4-way image classification set "label_template" from GitHub (YLTsai0609/Missing_Semester_of_Your_CS_Education); label vocabulary: hook empty, hook with ground rod, light turned off, light turned on.

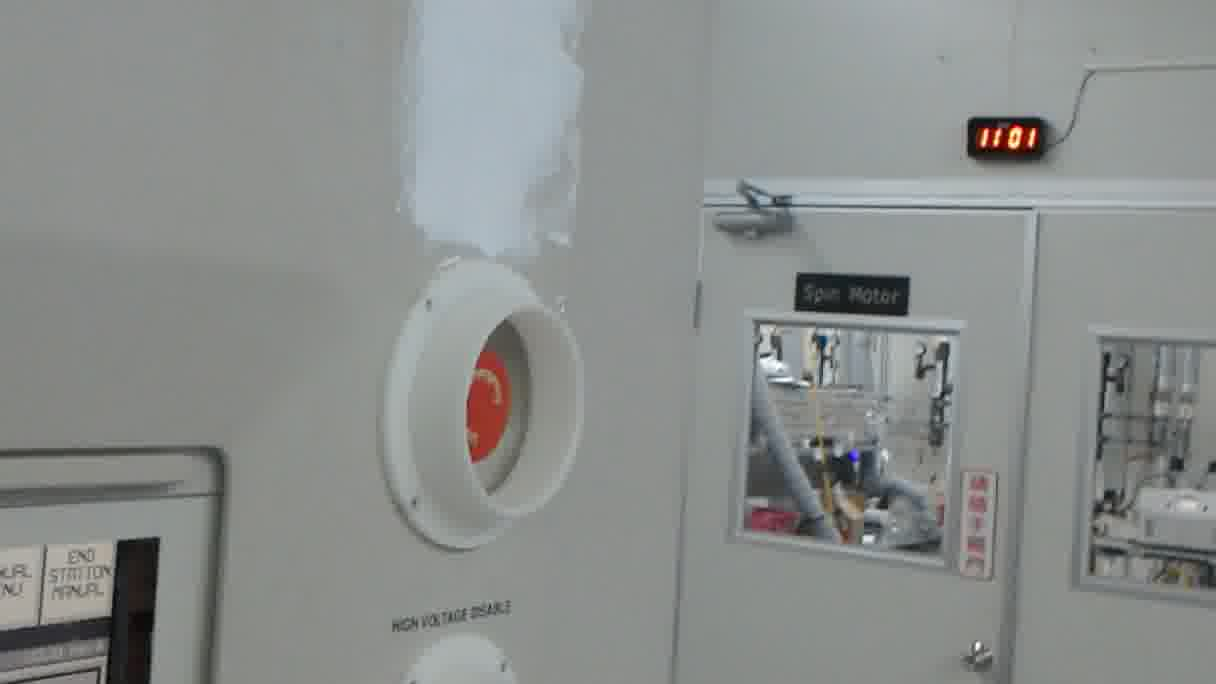
Label: light turned on

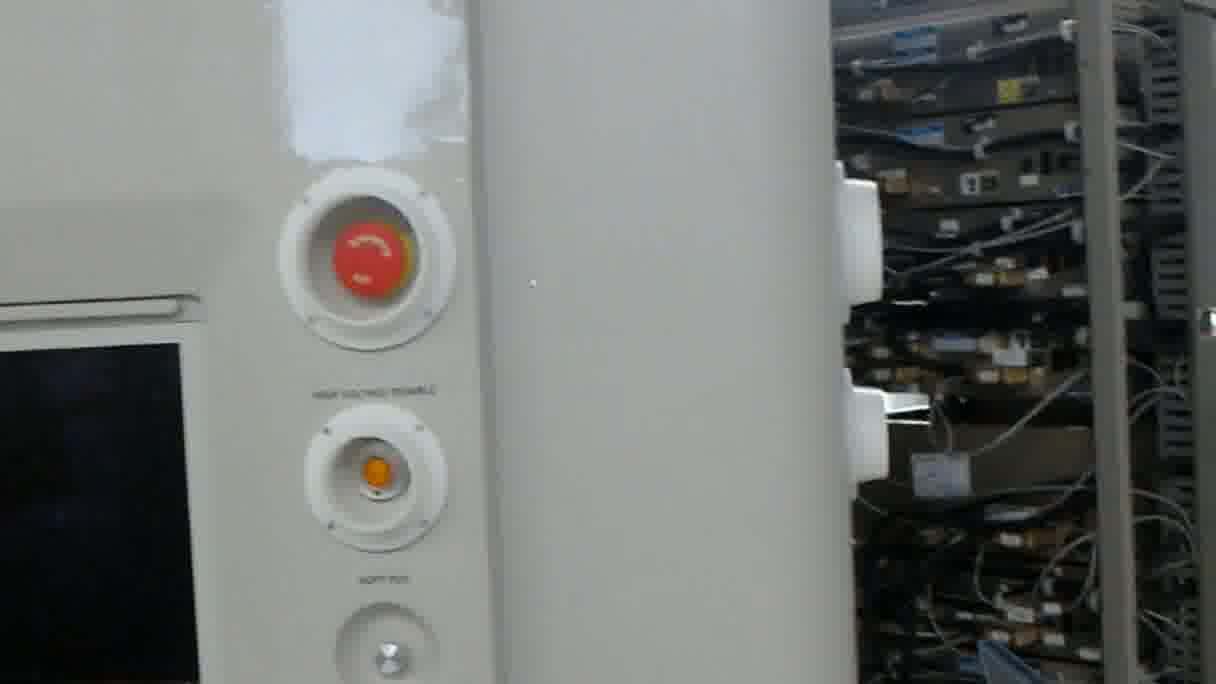
Label: light turned off

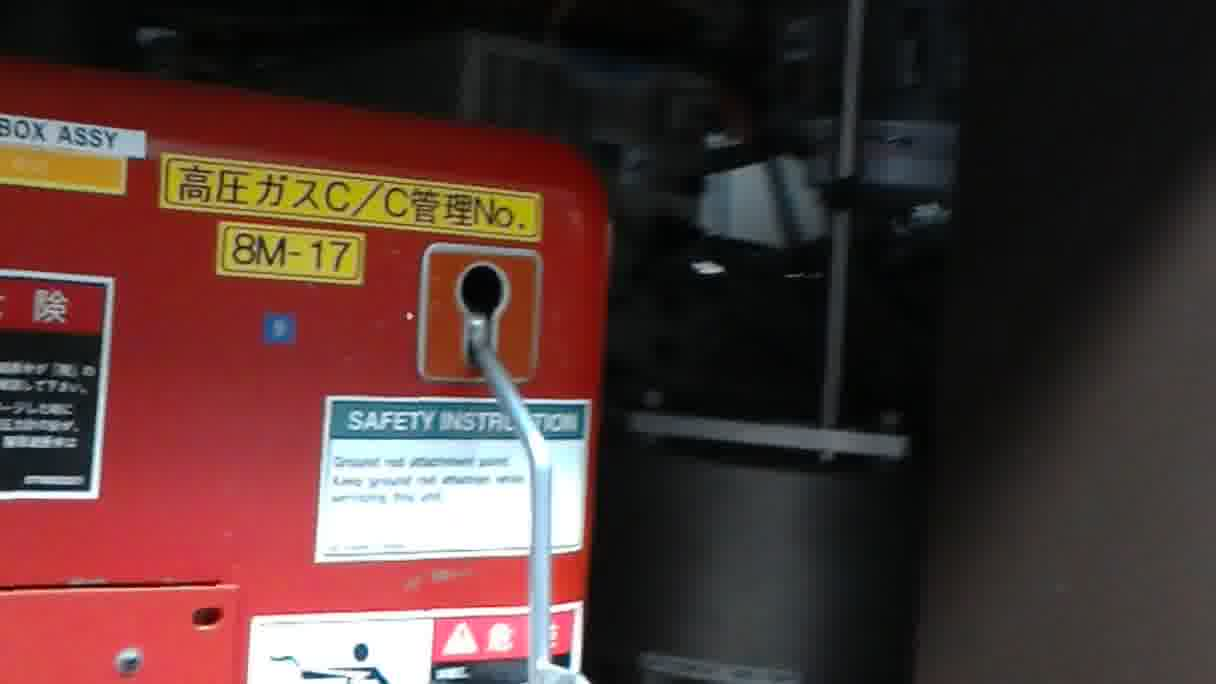
Label: hook with ground rod

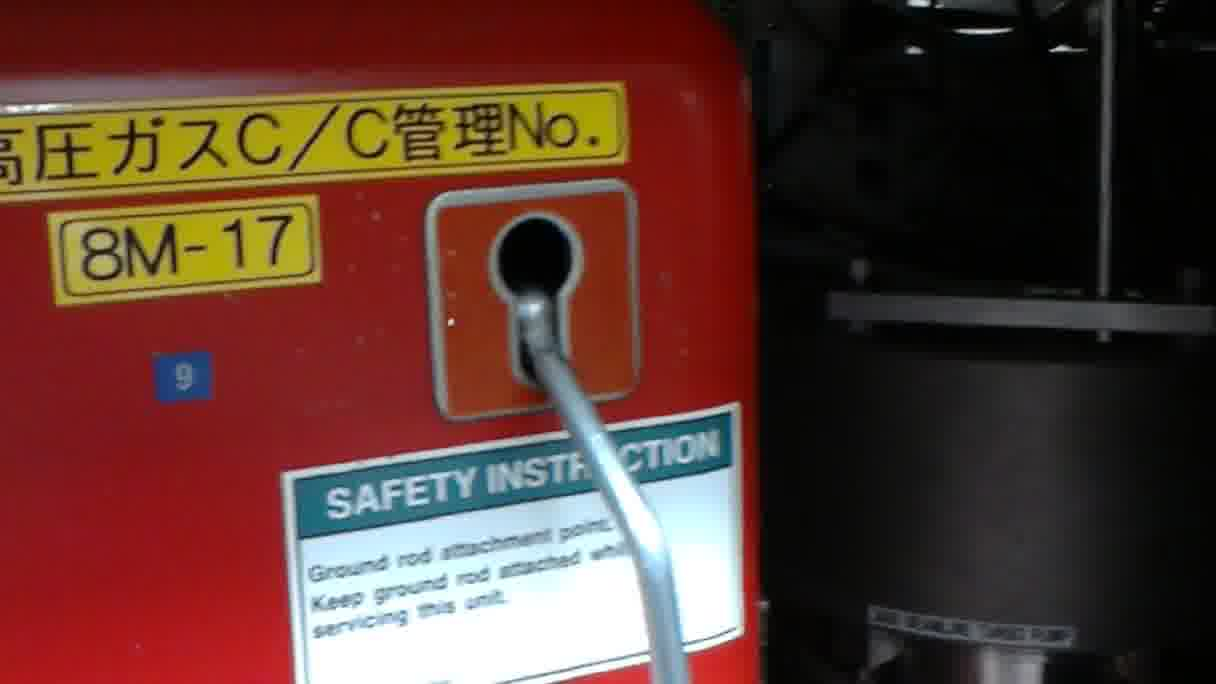
Label: hook with ground rod

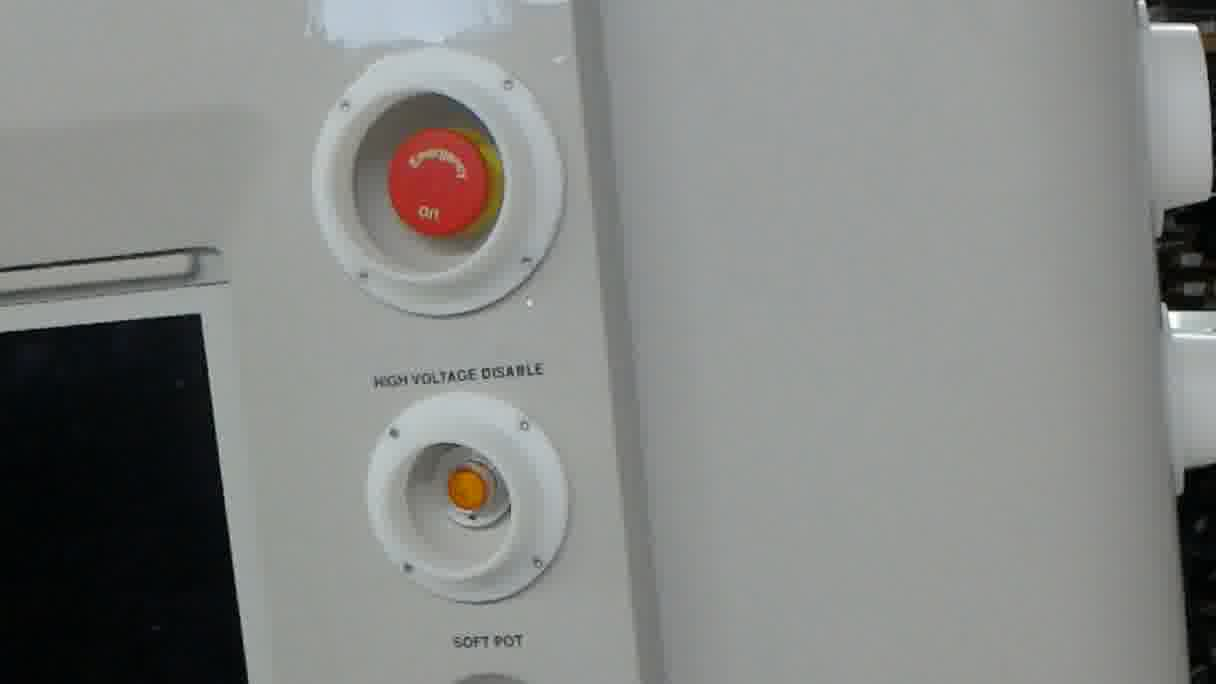
Label: light turned off

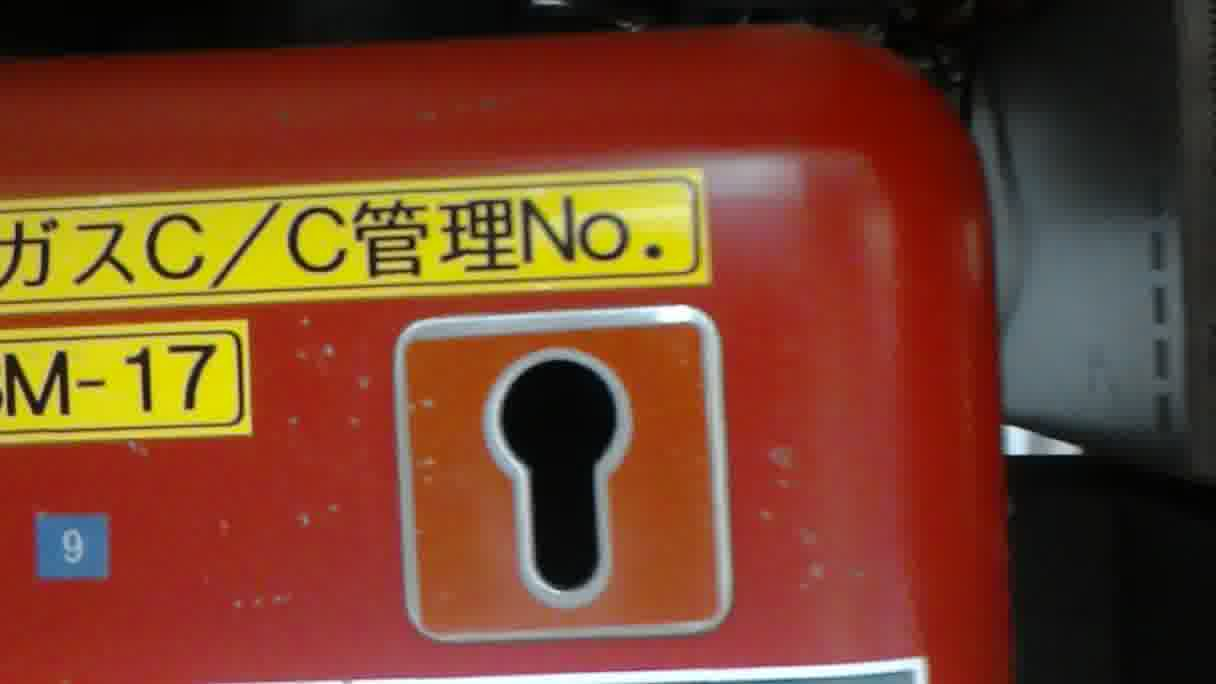
Label: hook empty
